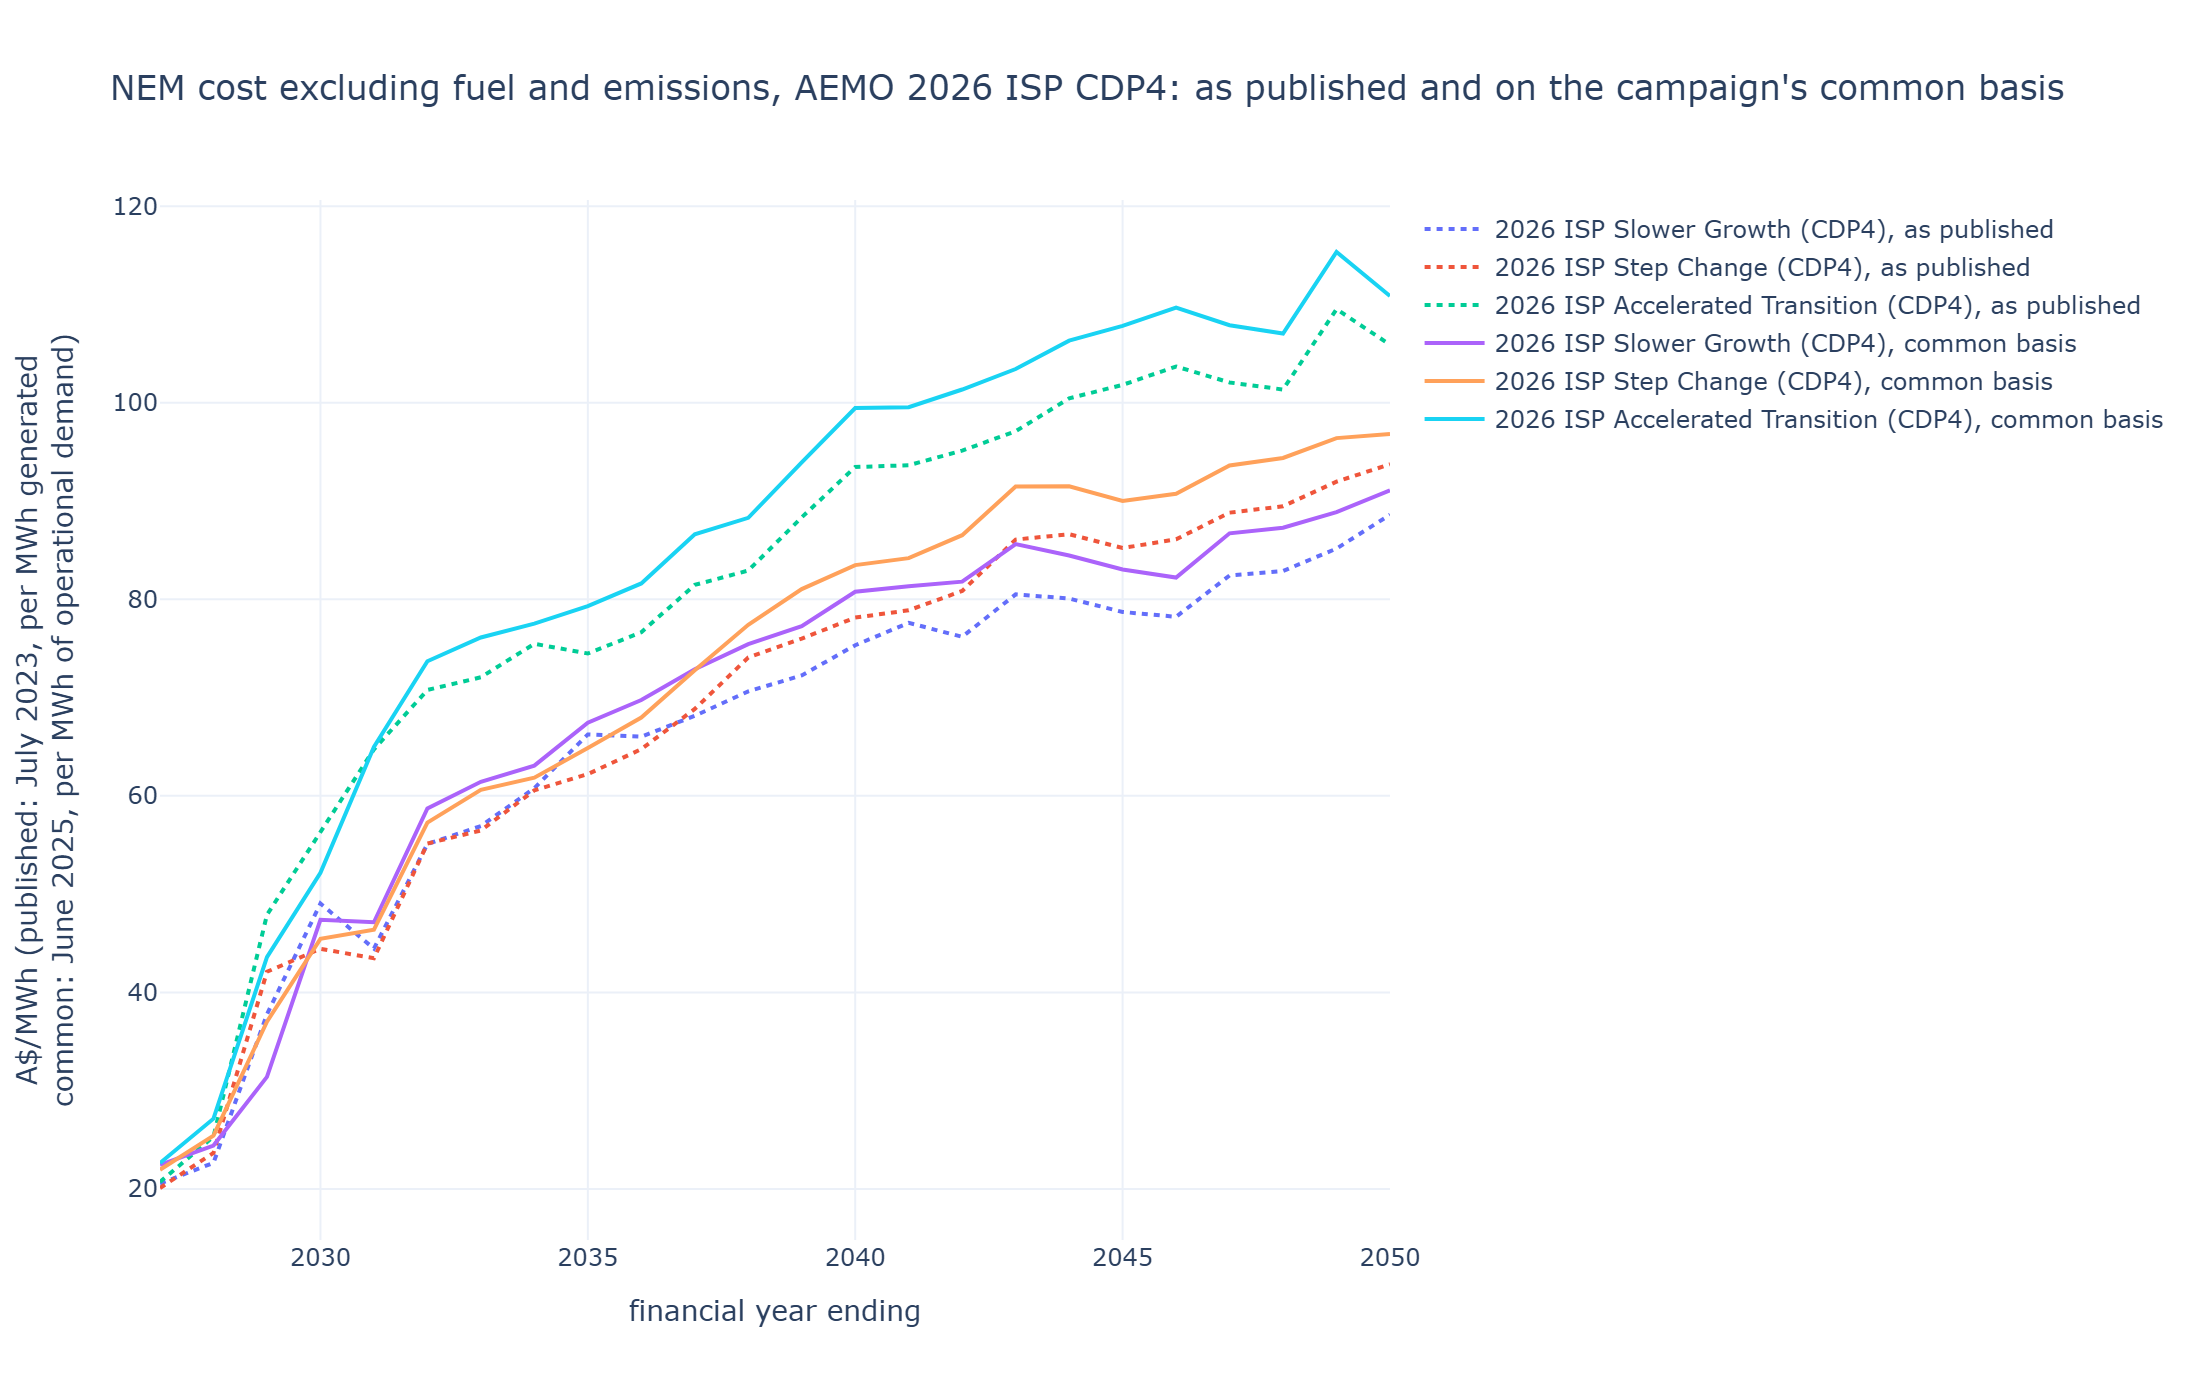

The file beside this chart, header and first rows:
year, scenario, cost_excl_fuel_emissions_aud_per_mwh, fuel_aud_per_mwh, emissions_cost_aud_per_mwh, all_cost_aud_per_mwh, common_cost_aud_per_mwh, generation_twh, operational_demand_twh
2027, Accelerated Transition, 20.71, 41.13, 38.16, 100, 22.63, 192.4, 186.6
2027, Slower Growth, 20.55, 22.63, 45.57, 88.75, 22.45, 184.1, 178.6
2027, Step Change, 20.1, 21, 46.4, 87.5, 21.96, 190.6, 184.9
2028, Accelerated Transition, 25.33, 33.24, 32.53, 91.1, 27.15, 199, 193
2028, Slower Growth, 22.66, 18.58, 41.05, 82.29, 24.42, 183, 177.5
2028, Step Change, 23.67, 16.62, 40.63, 80.93, 25.42, 193.1, 187.3
2029, Accelerated Transition, 47.9, 14.03, 20.87, 82.8, 43.59, 208.7, 202.5
2029, Slower Growth, 37.77, 13.26, 29.34, 80.37, 31.4, 173.1, 167.9
2029, Step Change, 42.1, 11.02, 26.93, 80.05, 37.03, 197.7, 191.8
2030, Accelerated Transition, 56.39, 10.81, 12.88, 80.09, 52.17, 221.4, 214.8
2030, Slower Growth, 49.04, 6.485, 17.62, 73.15, 47.39, 174.3, 169
2030, Step Change, 44.44, 6.69, 19.7, 70.83, 45.45, 210.5, 204.2
2031, Accelerated Transition, 64.73, 3.705, 7.964, 76.4, 64.98, 238.3, 231.1
2031, Slower Growth, 44.46, 5.144, 17.85, 67.45, 47.14, 180.7, 175.3
2031, Step Change, 43.48, 4.986, 18.23, 66.7, 46.38, 217.6, 211
2032, Accelerated Transition, 70.77, 2.528, 5.73, 79.03, 73.69, 249.2, 241.7
2032, Slower Growth, 55.1, 4.616, 17.84, 77.56, 58.71, 188.4, 182.8
2032, Step Change, 55.15, 4.193, 15.99, 75.33, 57.28, 227.9, 221
2033, Accelerated Transition, 72.07, 5.652, 6.712, 84.43, 76.12, 265, 257.1
2033, Slower Growth, 56.92, 4.46, 18.91, 80.29, 61.43, 192.8, 187
2033, Step Change, 56.48, 4.957, 18.23, 79.67, 60.61, 237.7, 230.6
2034, Accelerated Transition, 75.47, 4.131, 1.906, 81.51, 77.53, 283.3, 274.8
2034, Slower Growth, 60.78, 3.515, 17.56, 81.85, 63.07, 199.3, 193.4
2034, Step Change, 60.56, 3.811, 14.83, 79.2, 61.85, 247.7, 240.3
2035, Accelerated Transition, 74.49, 3.582, 1.392, 79.46, 79.32, 305.5, 296.3
2035, Slower Growth, 66.25, 3.012, 11.52, 80.78, 67.45, 200.6, 194.6
2035, Step Change, 62.21, 3.102, 11.09, 76.4, 64.88, 259, 251.3
2036, Accelerated Transition, 76.65, 4.34, 1.88, 82.87, 81.61, 322.1, 312.4
2036, Slower Growth, 66.02, 3.596, 12.75, 82.37, 69.76, 205.1, 199
2036, Step Change, 64.75, 4.479, 11.04, 80.27, 67.97, 267.2, 259.1
2037, Accelerated Transition, 81.47, 4.441, 2.113, 88.02, 86.62, 339.5, 329.3
2037, Slower Growth, 68.15, 4.556, 16.93, 89.63, 72.89, 211.1, 204.8
2037, Step Change, 68.84, 5.122, 11.44, 85.4, 72.79, 275.3, 267
2038, Accelerated Transition, 82.93, 3.68, 1.784, 88.39, 88.29, 350.3, 339.8
2038, Slower Growth, 70.63, 4.204, 17.11, 91.95, 75.43, 215.3, 208.8
2038, Step Change, 74.08, 4.519, 8.829, 87.43, 77.41, 280.7, 272.3
2039, Accelerated Transition, 88.34, 1.772, 0.624, 90.73, 93.93, 364.2, 353.3
2039, Slower Growth, 72.26, 4.034, 16.91, 93.2, 77.26, 223.3, 216.6
2039, Step Change, 76, 3.021, 7.777, 86.8, 81.04, 291.4, 282.7
2040, Accelerated Transition, 93.46, 2.947, 1.335, 97.75, 99.46, 373.7, 362.5
2040, Slower Growth, 75.33, 5.134, 18.33, 98.8, 80.77, 224.5, 217.8
2040, Step Change, 78.14, 4.85, 9.755, 92.75, 83.48, 294.2, 285.3
2041, Accelerated Transition, 93.64, 3.225, 1.576, 98.44, 99.55, 387.2, 375.6
2041, Slower Growth, 77.61, 6.925, 17.34, 101.9, 81.34, 226.1, 219.3
2041, Step Change, 78.88, 5.076, 10.45, 94.41, 84.19, 297.3, 288.3
2042, Accelerated Transition, 95.14, 2.627, 1.257, 99.02, 101.3, 399.7, 387.7
2042, Slower Growth, 76.18, 6.841, 18.21, 101.2, 81.8, 233.2, 226.2
2042, Step Change, 80.85, 4.24, 10.1, 95.19, 86.53, 305.4, 296.3
2043, Accelerated Transition, 97.1, 3.148, 1.769, 102, 103.4, 404, 391.9
2043, Slower Growth, 80.5, 7.022, 17.85, 105.4, 85.61, 234.9, 227.8
2043, Step Change, 86.08, 4.011, 9.622, 99.71, 91.48, 306.4, 297.2
2044, Accelerated Transition, 100.4, 0.95, 0.274, 101.7, 106.3, 418.8, 406.3
2044, Slower Growth, 80.08, 6.849, 18.17, 105.1, 84.45, 241.1, 233.8
2044, Step Change, 86.62, 2.964, 8.522, 98.11, 91.51, 313.3, 303.9
2045, Accelerated Transition, 101.8, 1.654, 0.869, 104.3, 107.8, 431.8, 418.9
2045, Slower Growth, 78.71, 8.437, 19.15, 106.3, 83.04, 247.7, 240.3
2045, Step Change, 85.22, 4.24, 9.712, 99.17, 90.02, 317, 307.5
2046, Accelerated Transition, 103.7, 1.226, 0.567, 105.5, 109.7, 445.6, 432.3
2046, Slower Growth, 78.22, 10.37, 19.91, 108.5, 82.21, 253.4, 245.8
2046, Step Change, 86.11, 4.897, 10.33, 101.3, 90.74, 322.2, 312.5
... 12 more rows
